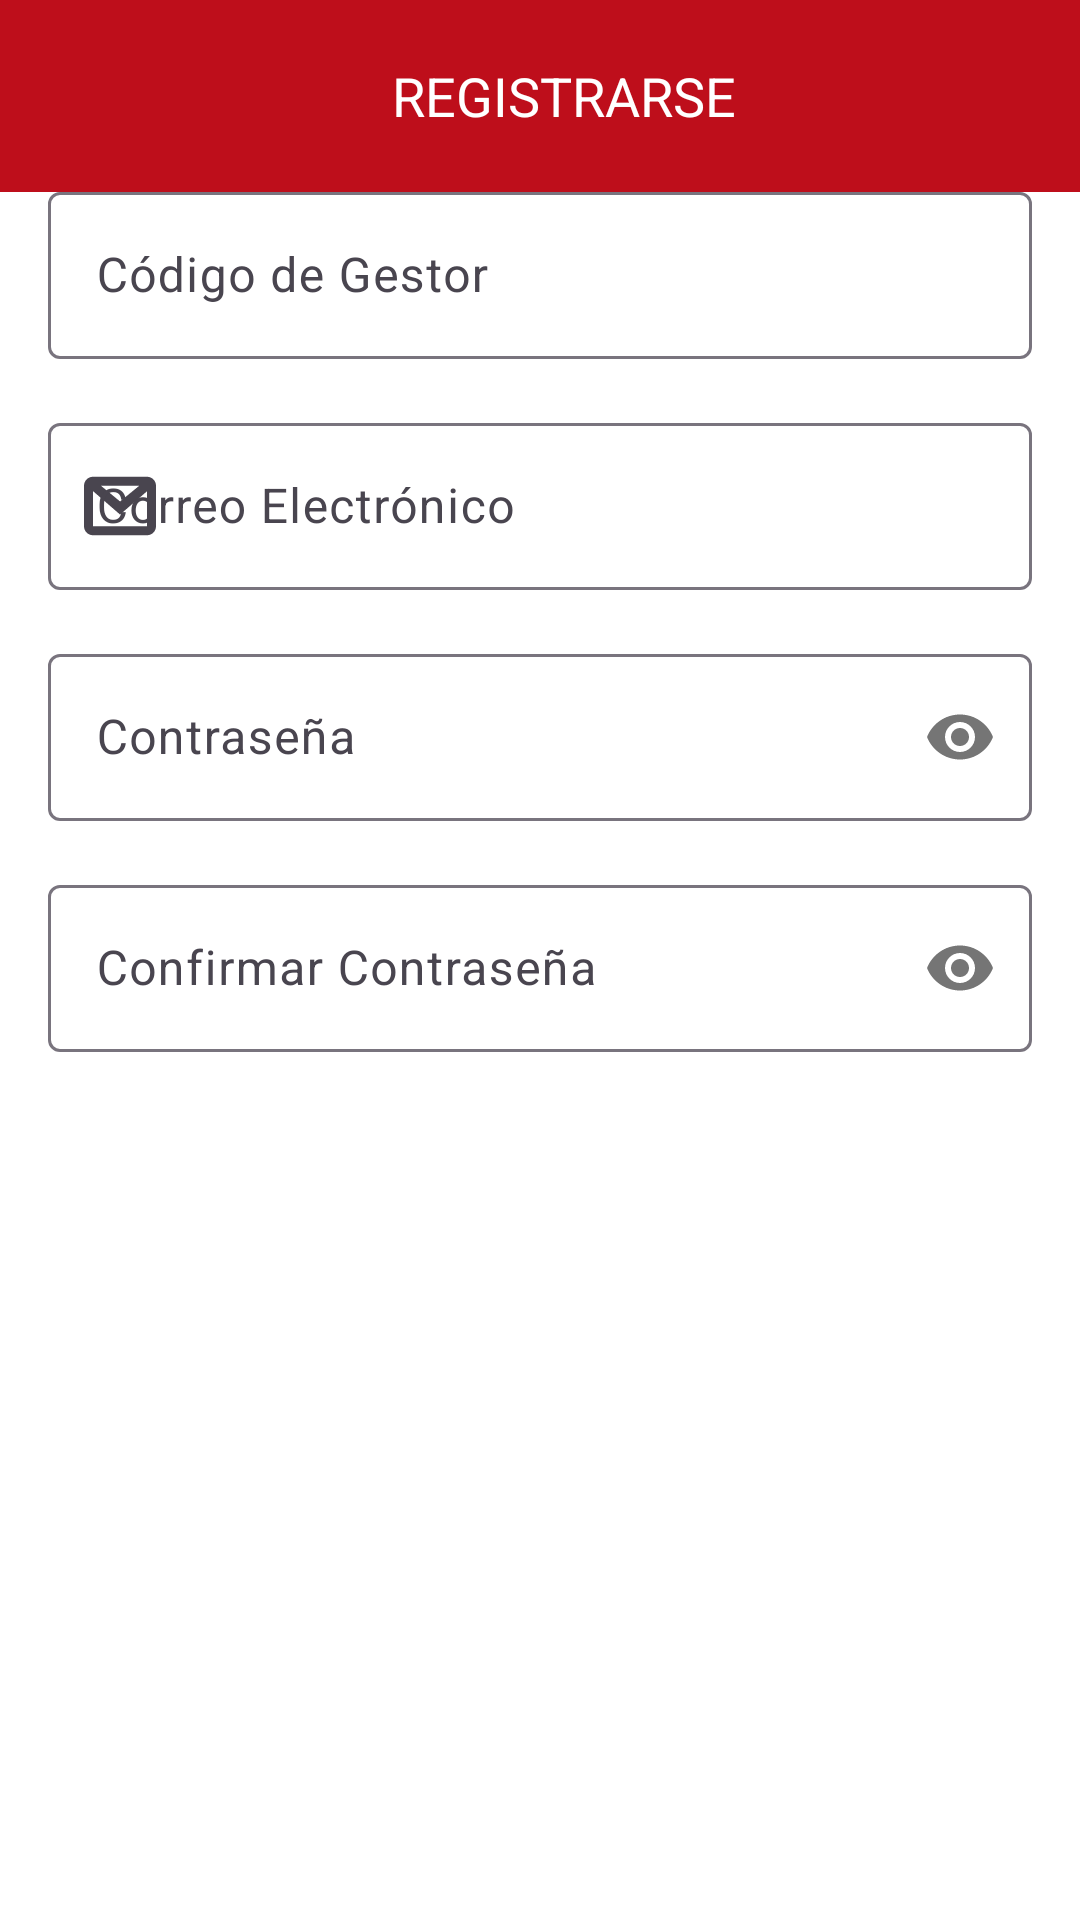

The Android layout XML behind this screen, and the referenced resources:
<!-- AndroidManifest.xml: application theme Theme.MadridIndustria.NoActionBar -->
<!-- res/layout/activity_register.xml -->
<?xml version="1.0" encoding="utf-8"?>
<androidx.constraintlayout.widget.ConstraintLayout xmlns:android="http://schemas.android.com/apk/res/android"
    xmlns:app="http://schemas.android.com/apk/res-auto"
    xmlns:tools="http://schemas.android.com/tools"
    android:layout_width="match_parent"
    android:layout_height="match_parent"
    tools:context=".Register">

    <androidx.appcompat.widget.Toolbar
        android:id="@+id/toolbar"
        android:layout_width="0dp"
        android:layout_height="?attr/actionBarSize"
        android:theme="@style/Theme.MadridIndustria.NoActionBar.HeaderRed"
        app:layout_constraintEnd_toEndOf="parent"
        app:layout_constraintStart_toStartOf="parent"
        app:layout_constraintTop_toTopOf="parent" >

        <TextView
            android:id="@+id/toolbar_title"
            android:layout_width="match_parent"
            android:layout_height="wrap_content"
            android:text="@string/registro"
            android:textSize="18sp"
            android:gravity="center" />
    </androidx.appcompat.widget.Toolbar>

    <com.google.android.material.textfield.TextInputLayout
        android:id="@+id/input_name"
        android:layout_width="0dp"
        android:layout_height="wrap_content"
        android:layout_margin="16dp"
        app:layout_constraintBottom_toTopOf="@+id/input_email"
        app:layout_constraintEnd_toEndOf="parent"
        app:layout_constraintStart_toStartOf="parent"
        app:startIconDrawable="@drawable/usericon">

        <EditText
            android:id="@+id/code"
            android:layout_width="match_parent"
            android:layout_height="wrap_content"
            android:autofillHints="username"
            android:hint="@string/code"
            android:inputType="text" />
    </com.google.android.material.textfield.TextInputLayout>

    <com.google.android.material.textfield.TextInputLayout
        android:id="@+id/input_email"
        android:layout_width="0dp"
        android:layout_height="wrap_content"
        android:layout_margin="16dp"
        app:layout_constraintBottom_toTopOf="@+id/input_password"
        app:layout_constraintEnd_toEndOf="parent"
        app:layout_constraintStart_toStartOf="parent"
        app:startIconDrawable="@drawable/email">

        <EditText
            android:id="@+id/email"
            android:layout_width="match_parent"
            android:layout_height="wrap_content"
            android:autofillHints="emailAddress"
            android:hint="@string/email"
            android:inputType="textEmailAddress" />
    </com.google.android.material.textfield.TextInputLayout>

    <com.google.android.material.textfield.TextInputLayout
        android:id="@+id/input_password"
        android:layout_width="0dp"
        android:layout_margin="16dp"
        android:layout_height="wrap_content"
        app:layout_constraintBottom_toTopOf="@+id/input_password2"
        app:layout_constraintEnd_toEndOf="parent"
        app:layout_constraintStart_toStartOf="parent"
        app:passwordToggleEnabled="true"
        app:startIconDrawable="@drawable/keyicon">

        <EditText
            android:id="@+id/password"
            android:layout_width="match_parent"
            android:layout_height="wrap_content"
            android:autofillHints="password"
            android:hint="@string/password"
            android:inputType="textPassword"
            android:maxLines="1" />
    </com.google.android.material.textfield.TextInputLayout>

    <com.google.android.material.textfield.TextInputLayout
        android:id="@+id/input_password2"
        android:layout_width="0dp"
        android:layout_height="wrap_content"
        android:layout_margin="16dp"
        app:layout_constraintBottom_toBottomOf="parent"
        app:layout_constraintEnd_toEndOf="parent"
        app:layout_constraintStart_toStartOf="parent"
        app:layout_constraintTop_toTopOf="@+id/toolbar"
        app:passwordToggleEnabled="true"
        app:startIconDrawable="@drawable/keyicon">

        <EditText
            android:id="@+id/password2"
            android:layout_width="match_parent"
            android:layout_height="wrap_content"
            android:autofillHints="password"
            android:hint="@string/password2"
            android:inputType="textPassword"
            android:maxLines="1" />
    </com.google.android.material.textfield.TextInputLayout>

    <Button
        android:id="@+id/ok"
        style="@style/button_white_black"
        android:layout_marginTop="32dp"
        android:onClick="openMain"
        android:textStyle=""
        android:text="@string/registro"
        app:layout_constraintEnd_toEndOf="parent"
        app:layout_constraintStart_toStartOf="parent"
        app:layout_constraintTop_toBottomOf="@id/input_password2" />
</androidx.constraintlayout.widget.ConstraintLayout>
<!-- resources referenced by this layout -->
<resources>
  <!-- drawable email (drawable) -->
  <vector xmlns:android="http://schemas.android.com/apk/res/android"
      android:height="24dp"
      android:width="24dp"
      android:tint="#A1A1A1"
      android:viewportWidth="32"
      android:viewportHeight="32">
    <path
        android:fillColor="@android:color/white"
        android:pathData="M28,3H4C1.791,3 0,4.791 0,7v18c0,2.209 1.791,4 4,4h24c2.209,0 4,-1.791 4,-4V7C32,4.791 30.209,3 28,3zM24.557,7l-8.531,6.976L7.531,7H24.557zM28,25H4V9.384l12.025,10.421L28,9.456V25z"/>
  </vector>
  <string name="code">Código de Gestor</string>
  <string name="email">Correo Electrónico</string>
  <string name="password">Contraseña</string>
  <string name="password2">Confirmar Contraseña</string>
  <string name="registro">REGISTRARSE</string>
  <style name="Theme.MadridIndustria.NoActionBar.HeaderRed">
          <item name="android:textColor">@color/white</item>
          <item name="android:background">@color/red</item>
      </style>
  <style name="button_white_black" parent="Widget.MaterialComponents.Button">
          <item name="android:backgroundTint">@color/red</item>
          <item name="android:textColor">@color/white</item>
          <item name="fontFamily">sans-serif</item>
          <item name="android:textSize">13sp</item>
          <item name="android:textStyle">bold</item>
          <item name="android:layout_width">300dp</item>
          <item name="android:layout_height">60dp</item>
          <item name="android:padding">12dp</item>
          <item name="android:layout_gravity">center</item>
          <item name="android:gravity">center</item>
      </style>
  <style name="Theme.MadridIndustria.NoActionBar" parent="Theme.Material3.DayNight.NoActionBar">
          <item name="colorPrimary">@color/eire_black</item>
          <item name="android:windowBackground">@color/white</item>
          <item name="android:textColor">@color/eire_black</item>
          <item name="android:statusBarColor">@color/red</item>
      </style>
  <color name="white">#FFFFFFFF</color>
  <color name="red">#BE0E1B</color>
  <color name="eire_black">#262626</color>
</resources>
